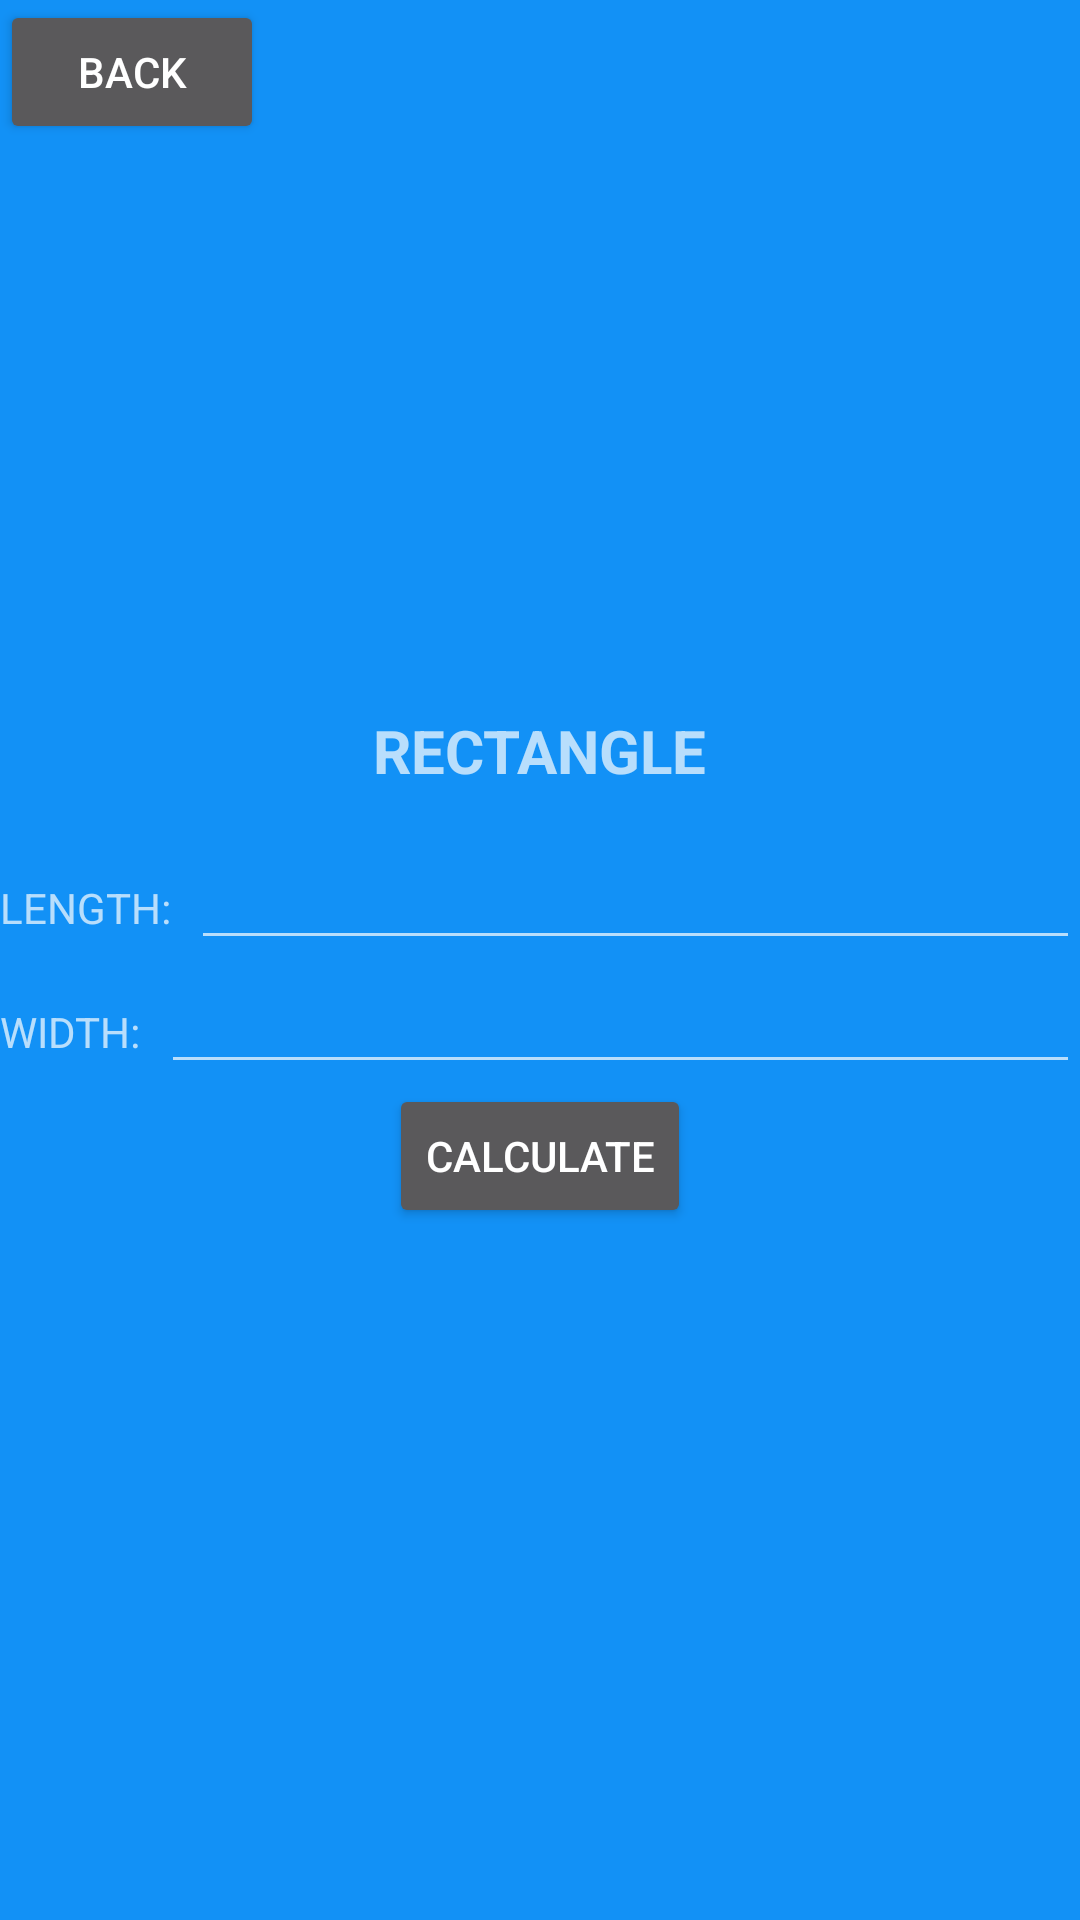

Write the Android layout XML for this screen, with the resource values it uses.
<!-- AndroidManifest.xml: application theme AppTheme -->
<!-- res/layout/activity_main_hinhchunhat.xml -->
<?xml version="1.0" encoding="utf-8"?>
<LinearLayout xmlns:android="http://schemas.android.com/apk/res/android"
    xmlns:app="http://schemas.android.com/apk/res-auto"
    xmlns:tools="http://schemas.android.com/tools"
    android:layout_width="match_parent"
    android:layout_height="match_parent"
    android:orientation="vertical"
    android:background="@color/colorPrimary"
    android:theme="@style/Base.ThemeOverlay.AppCompat.Dark"
    tools:context="com.example.admin.day9_nhatnghe.MainActivity_hinhchunhat">

    <Button
        android:id="@+id/btnbackhcn"
        android:layout_width="wrap_content"
        android:layout_height="wrap_content"
        android:text="BACK"
        android:layout_gravity="top"/>

    <LinearLayout
        android:layout_width="match_parent"
        android:layout_height="match_parent"
        android:gravity="center"
        android:orientation="vertical">
        <TextView
            android:layout_width="wrap_content"
            android:layout_height="wrap_content"
            android:text="RECTANGLE"
            android:textSize="20dp"
            android:layout_gravity="center"
            android:textStyle="bold"/>

        <LinearLayout
            android:layout_marginTop="15dp"
            android:layout_width="match_parent"
            android:layout_height="wrap_content"
            android:orientation="horizontal">
            <TextView
                android:layout_width="wrap_content"
                android:layout_height="wrap_content"
                android:text="LENGTH:  "/>
            <EditText
                android:id="@+id/txtdai"
                android:layout_width="match_parent"
                android:layout_height="wrap_content"
                android:gravity="center"
                android:inputType="number"/>
        </LinearLayout>

        <LinearLayout
            android:layout_width="match_parent"
            android:layout_height="wrap_content"
            android:orientation="horizontal">
            <TextView
                android:layout_width="wrap_content"
                android:layout_height="wrap_content"
                android:text="WIDTH:  "/>
            <EditText
                android:id="@+id/txtrong"
                android:layout_width="match_parent"
                android:layout_height="wrap_content"
                android:gravity="center"
                android:inputType="number"/>
        </LinearLayout>

        <Button
            android:id="@+id/btnresult"
            android:layout_width="wrap_content"
            android:layout_height="wrap_content"
            android:text="CALCULATE"
            android:layout_gravity="center"/>
        <TextView
            android:id="@+id/txtresult"
            android:layout_width="match_parent"
            android:layout_height="wrap_content"
            android:layout_marginLeft="100dp"
            android:layout_marginTop="15dp"
            android:textStyle="bold"
            android:textSize="20dp"/>

    </LinearLayout>


</LinearLayout>
<!-- resources referenced by this layout -->
<resources>
  <color name="colorPrimary">#1291f6</color>
  <style name="AppTheme" parent="Theme.AppCompat.Light.NoActionBar">
          
          <item name="colorPrimary">@color/colorPrimary</item>
          <item name="colorPrimaryDark">@color/colorPrimaryDark</item>
          <item name="colorAccent">@color/colorAccent</item>
      </style>
  <color name="colorPrimaryDark">#494949</color>
  <color name="colorAccent">#40ff85</color>
</resources>
